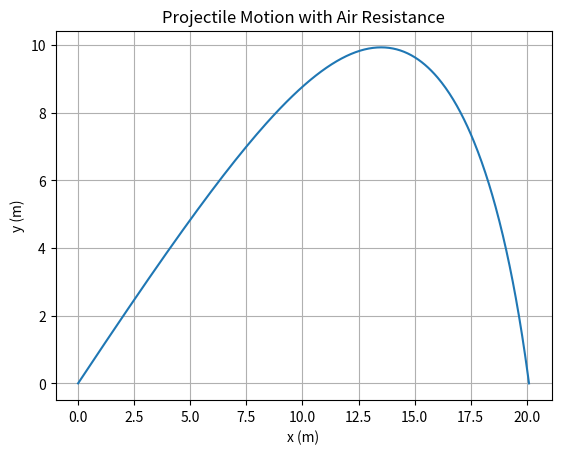

This figure's Python source: (Note: this script raises an exception after producing the figure.)
import numpy as np
from scipy.integrate import solve_ivp
import matplotlib.pyplot as plt

# define physical constants and initial conditions

import numpy as np

# physical constants
m = 1.0        
b = 0.1        
g = 9.8        

# initial conditions
v0 = 50        # initial speed 
theta = np.radians(45)  # launch angle

vx0 = v0 * np.cos(theta)
vy0 = v0 * np.sin(theta)

# initial state vector
Y0 = [0, 0, vx0, vy0]   # [x, y, vx, vy]


# define the derivatives function: takes (t, u) and returns du/dt

def derivatives(t, u):
    x, y, vx, vy = u
    
    v = np.sqrt(vx**2 + vy**2)
    
    dxdt = vx
    dydt = vy
    dvxdt = -(b/m) * v * vx
    dvydt = -g - (b/m) * v * vy
    
    return [dxdt, dydt, dvxdt, dvydt]

# event function: solve_ivp will stop integration when this returns 0
def ground_hit(t, u):
    return u[1]   # y-coordinate; root occurs when y = 0


# set properties for this function that solve_ivp will read
ground_hit.terminal = True    # stop integration when event is found
ground_hit.direction = -1     # only trigger on downward crossing (y going from + to -)

# solve the IVP with the ground_hit event

from scipy.integrate import solve_ivp

sol = solve_ivp(
    derivatives,          #  derivatives function
    [0, 30],              
    Y0,                   
    events=ground_hit,    
    dense_output=True
)

# plot the trajectory with and without drag 

import matplotlib.pyplot as plt

t_vals = np.linspace(0, sol.t_events[0][0], 300)
Y_vals = sol.sol(t_vals)

plt.plot(Y_vals[0], Y_vals[1])
plt.xlabel("x (m)")
plt.ylabel("y (m)")
plt.title("Projectile Motion with Air Resistance")
plt.grid()
plt.show()


# solve and plot trajectories for multiple masses

m_values = [0.5, 1.0, 5.0]

for m in m_values:
    sol = solve_ivp(
        ode_fun,
        [0, 30],
        Y0,
        args=(m, b, g),
        events=hit_ground,
        dense_output=True
    )
    
    t_vals = np.linspace(0, sol.t_events[0][0], 300)
    Y_vals = sol.sol(t_vals)
    
    plt.plot(Y_vals[0], Y_vals[1], label=f"m = {m}")

plt.xlabel("x (m)")
plt.ylabel("y (m)")
plt.legend()
plt.title("Effect of Mass on Trajectory")
plt.grid()
plt.show()


from scipy.integrate import solve_bvp

# define parameters, ode_fun, and bc

L = 10        # length of rod
T_L = 100     # left boundary temperature
T_R = 200     # right boundary temperature


# set up initial mesh and guess, then call solve_bvp


x = np.linspace(0, L, 10)
Y_guess = np.zeros((2, x.size))

from scipy.integrate import solve_bvp

sol = solve_bvp(ode_fun, bc_fun, x, Y_guess)

# evaluate solution on fine grid, plot vs analytic solution, print max residual

x_fine = np.linspace(0, L, 500)
T_fine = sol.sol(x_fine)[0]

plt.plot(x_fine, T_fine, label="Numerical")

# analytical solution
T_analytic = T_L + (T_R - T_L) * x_fine / L
plt.plot(x_fine, T_analytic, '--', label="Analytical")

plt.xlabel("x")
plt.ylabel("Temperature")
plt.legend()
plt.title("Temperature Distribution")
plt.grid()
plt.show()

# set up spatial grid and define heat_ode(t, T_interior)


# set up initial conditions and solve the heat equation


# plot temperature profiles at each output time


# compare final time step to the Part 2 steady-state solution
